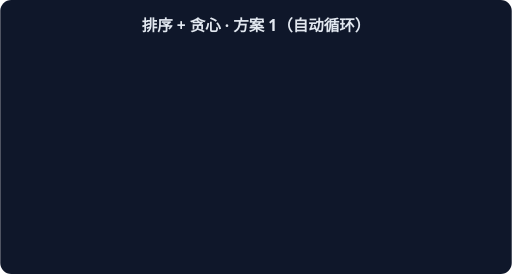
t = 0.00 s
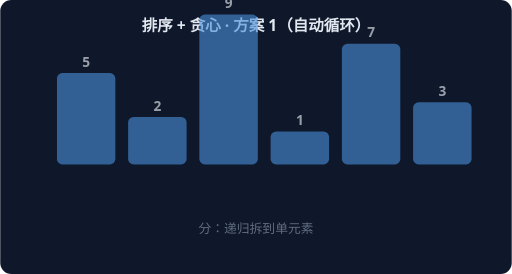
t = 1.67 s
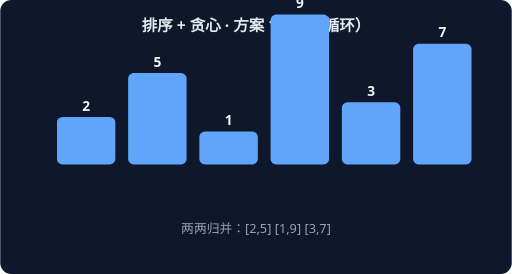
t = 3.33 s
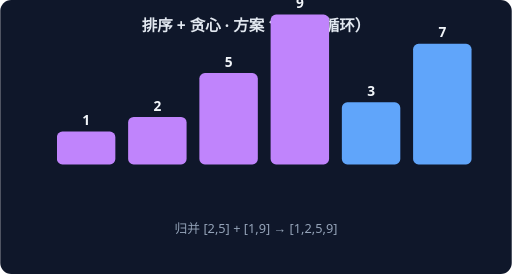
t = 5.00 s
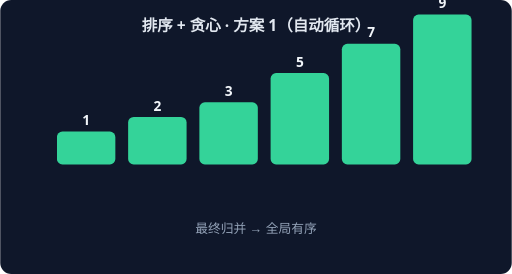
t = 6.67 s
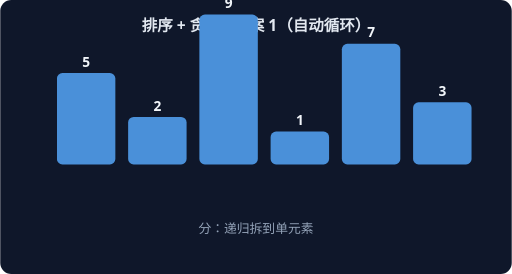
t = 8.33 s

The animated SVG that drew these frames (rendered in a browser with its animation timeline set to each time). Animation: 4 CSS @keyframes rules; frames cover the first 8.33 s, repeats indefinitely.

<svg xmlns="http://www.w3.org/2000/svg" width="560" height="300" viewBox="0 0 560 300" font-family="system-ui,sans-serif">
<rect width="560" height="300" rx="12" fill="#0F172A"/>
<text x="280" y="34" text-anchor="middle" fill="#E2E8F0" font-size="17" font-weight="600">排序 + 贪心 · 方案 1（自动循环）</text>
<g style="animation: st0 7.2s linear infinite both">
<rect x="62" y="80" width="64" height="100" rx="6" fill="#4A90D9"/>
<text x="94" y="73" text-anchor="middle" fill="#F1F5F9" font-size="15" font-weight="700">5</text>
<rect x="140" y="128" width="64" height="52" rx="6" fill="#4A90D9"/>
<text x="172" y="121" text-anchor="middle" fill="#F1F5F9" font-size="15" font-weight="700">2</text>
<rect x="218" y="16" width="64" height="164" rx="6" fill="#4A90D9"/>
<text x="250" y="9" text-anchor="middle" fill="#F1F5F9" font-size="15" font-weight="700">9</text>
<rect x="296" y="144" width="64" height="36" rx="6" fill="#4A90D9"/>
<text x="328" y="137" text-anchor="middle" fill="#F1F5F9" font-size="15" font-weight="700">1</text>
<rect x="374" y="48" width="64" height="132" rx="6" fill="#4A90D9"/>
<text x="406" y="41" text-anchor="middle" fill="#F1F5F9" font-size="15" font-weight="700">7</text>
<rect x="452" y="112" width="64" height="68" rx="6" fill="#4A90D9"/>
<text x="484" y="105" text-anchor="middle" fill="#F1F5F9" font-size="15" font-weight="700">3</text>
<text x="280" y="255" text-anchor="middle" fill="#94A3B8" font-size="14">分：递归拆到单元素</text>
</g>
<g style="animation: st1 7.2s linear infinite both">
<rect x="62" y="128" width="64" height="52" rx="6" fill="#60A5FA"/>
<text x="94" y="121" text-anchor="middle" fill="#F1F5F9" font-size="15" font-weight="700">2</text>
<rect x="140" y="80" width="64" height="100" rx="6" fill="#60A5FA"/>
<text x="172" y="73" text-anchor="middle" fill="#F1F5F9" font-size="15" font-weight="700">5</text>
<rect x="218" y="144" width="64" height="36" rx="6" fill="#60A5FA"/>
<text x="250" y="137" text-anchor="middle" fill="#F1F5F9" font-size="15" font-weight="700">1</text>
<rect x="296" y="16" width="64" height="164" rx="6" fill="#60A5FA"/>
<text x="328" y="9" text-anchor="middle" fill="#F1F5F9" font-size="15" font-weight="700">9</text>
<rect x="374" y="112" width="64" height="68" rx="6" fill="#60A5FA"/>
<text x="406" y="105" text-anchor="middle" fill="#F1F5F9" font-size="15" font-weight="700">3</text>
<rect x="452" y="48" width="64" height="132" rx="6" fill="#60A5FA"/>
<text x="484" y="41" text-anchor="middle" fill="#F1F5F9" font-size="15" font-weight="700">7</text>
<text x="280" y="255" text-anchor="middle" fill="#94A3B8" font-size="14">两两归并：[2,5] [1,9] [3,7]</text>
</g>
<g style="animation: st2 7.2s linear infinite both">
<rect x="62" y="144" width="64" height="36" rx="6" fill="#C084FC"/>
<text x="94" y="137" text-anchor="middle" fill="#F1F5F9" font-size="15" font-weight="700">1</text>
<rect x="140" y="128" width="64" height="52" rx="6" fill="#C084FC"/>
<text x="172" y="121" text-anchor="middle" fill="#F1F5F9" font-size="15" font-weight="700">2</text>
<rect x="218" y="80" width="64" height="100" rx="6" fill="#C084FC"/>
<text x="250" y="73" text-anchor="middle" fill="#F1F5F9" font-size="15" font-weight="700">5</text>
<rect x="296" y="16" width="64" height="164" rx="6" fill="#C084FC"/>
<text x="328" y="9" text-anchor="middle" fill="#F1F5F9" font-size="15" font-weight="700">9</text>
<rect x="374" y="112" width="64" height="68" rx="6" fill="#60A5FA"/>
<text x="406" y="105" text-anchor="middle" fill="#F1F5F9" font-size="15" font-weight="700">3</text>
<rect x="452" y="48" width="64" height="132" rx="6" fill="#60A5FA"/>
<text x="484" y="41" text-anchor="middle" fill="#F1F5F9" font-size="15" font-weight="700">7</text>
<text x="280" y="255" text-anchor="middle" fill="#94A3B8" font-size="14">归并 [2,5] + [1,9] → [1,2,5,9]</text>
</g>
<g style="animation: st3 7.2s linear infinite both">
<rect x="62" y="144" width="64" height="36" rx="6" fill="#34D399"/>
<text x="94" y="137" text-anchor="middle" fill="#F1F5F9" font-size="15" font-weight="700">1</text>
<rect x="140" y="128" width="64" height="52" rx="6" fill="#34D399"/>
<text x="172" y="121" text-anchor="middle" fill="#F1F5F9" font-size="15" font-weight="700">2</text>
<rect x="218" y="112" width="64" height="68" rx="6" fill="#34D399"/>
<text x="250" y="105" text-anchor="middle" fill="#F1F5F9" font-size="15" font-weight="700">3</text>
<rect x="296" y="80" width="64" height="100" rx="6" fill="#34D399"/>
<text x="328" y="73" text-anchor="middle" fill="#F1F5F9" font-size="15" font-weight="700">5</text>
<rect x="374" y="48" width="64" height="132" rx="6" fill="#34D399"/>
<text x="406" y="41" text-anchor="middle" fill="#F1F5F9" font-size="15" font-weight="700">7</text>
<rect x="452" y="16" width="64" height="164" rx="6" fill="#34D399"/>
<text x="484" y="9" text-anchor="middle" fill="#F1F5F9" font-size="15" font-weight="700">9</text>
<text x="280" y="255" text-anchor="middle" fill="#94A3B8" font-size="14">最终归并 → 全局有序</text>
</g>
<style>
.st0 {opacity:0} @keyframes st0 {0%{opacity:0}0.00%{opacity:0}3.00%{opacity:1}22.00%{opacity:1}25.00%{opacity:0}100%{opacity:0}}
.st1 {opacity:0} @keyframes st1 {0%{opacity:0}25.00%{opacity:0}28.00%{opacity:1}47.00%{opacity:1}50.00%{opacity:0}100%{opacity:0}}
.st2 {opacity:0} @keyframes st2 {0%{opacity:0}50.00%{opacity:0}53.00%{opacity:1}72.00%{opacity:1}75.00%{opacity:0}100%{opacity:0}}
.st3 {opacity:0} @keyframes st3 {0%{opacity:0}75.00%{opacity:0}78.00%{opacity:1}97.00%{opacity:1}100.00%{opacity:0}100%{opacity:0}}
</style>
</svg>
